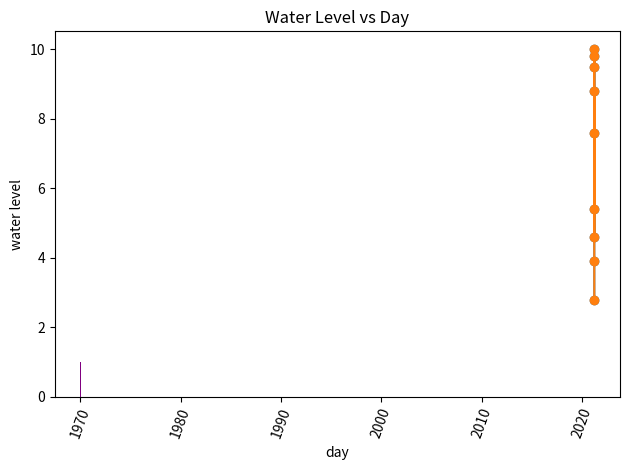

Python code for this plot: (Note: this script raises an exception after producing the figure.)
import matplotlib.pyplot as plt

from datetime import datetime, timedelta
from matplotlib import dates as mpl_dates






#Graph 1: Water level vs. Day


#dates for x-axis

datesvalues = [
    datetime(2021, 3, 10),
    datetime(2021, 3, 11),
    datetime(2021, 3, 12),
    datetime(2021, 3, 13),
    datetime(2021, 3, 14),
    datetime(2021, 3, 15),
    datetime(2021, 3, 16),
    datetime(2021, 3, 17),
    datetime(2021, 3, 18),

]



Water_level=[9.5, 10.02, 7.6, 5.4, 9.8, 4.6, 8.8, 3.9, 2.8]




plt.xticks(rotation=70)
plt.plot(datesvalues,Water_level, linestyle='solid', marker='o')
plt.xlabel('day')
plt.ylabel('water level')
plt.title('Water Level vs Day')

plt.gcf().autofmt_xdate
plt.tight_layout()



plt.show()


#Graph 2: histogram of water level data
water_level2=[2,2,2, 3,4, 5,5,6,6,6,6,6]
plt.hist(water_level2, bins=7, color='purple')
plt.show()






#Graph 3: Water level vs. Hour


#hours for x-axis

datesvalues = [
    datetime(2021, 3, 10),
    datetime(2021, 3, 11),
    datetime(2021, 3, 12),
    datetime(2021, 3, 13),
    datetime(2021, 3, 14),
    datetime(2021, 3, 15),
    datetime(2021, 3, 16),
    datetime(2021, 3, 17),
    datetime(2021, 3, 18),

]



Water_level=[9.5, 10.02, 7.6, 5.4, 9.8, 4.6, 8.8, 3.9, 2.8]




plt.xticks(rotation=70)
plt.plot(datesvalues,Water_level, linestyle='solid', marker='o')
plt.xlabel('day')
plt.ylabel('water level')
plt.title('Water Level vs Day')

plt.gcf().autofmt_xdate
plt.tight_layout()



plt.show()



#Graph 3: Water level by hour
print(datetime.now());
x = [datetime.now() + datetime.timedelta(hours=i) for i in range(12)]



Water_level=[9.5, 10.02, 7.6, 5.4, 9.8, 4.6, 8.8, 3.9, 2.8]




plt.xticks(rotation=70)
plt.plot(x,Water_level, linestyle='solid', marker='o')
plt.xlabel('day')
plt.ylabel('water level')
plt.title('Water Level vs Hour')


plt.tight_layout()



plt.show()
